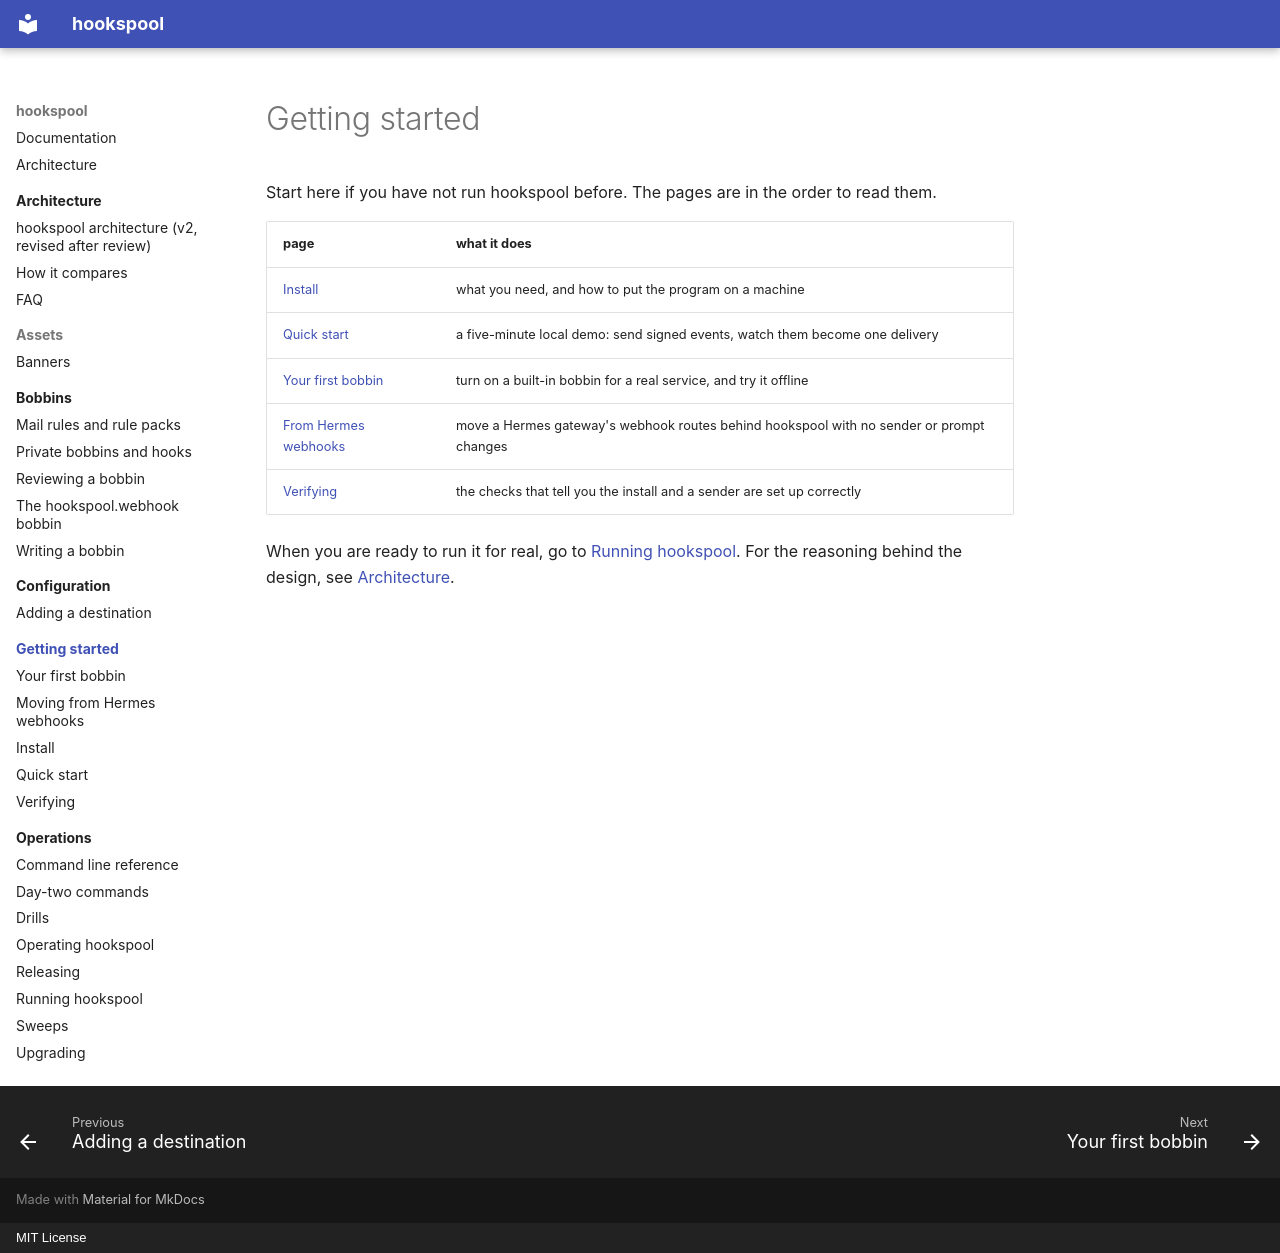

repository: jaredzimmerman/hookspool · page: getting-started/index.html · generator: mkdocs · copyright: MIT License

# Getting started

Start here if you have not run hookspool before. The pages are in the order to read them.

| page | what it does |
|---|---|
| [Install](install.md) | what you need, and how to put the program on a machine |
| [Quick start](quick-start.md) | a five-minute local demo: send signed events, watch them become one delivery |
| [Your first bobbin](first-bobbin.md) | turn on a built-in bobbin for a real service, and try it offline |
| [From Hermes webhooks](from-hermes-webhooks.md) | move a Hermes gateway's webhook routes behind hookspool with no sender or prompt changes |
| [Verifying](verifying.md) | the checks that tell you the install and a sender are set up correctly |

When you are ready to run it for real, go to [Running hookspool](../operations/running.md). For the reasoning behind the design,
see [Architecture](../architecture/README.md).
